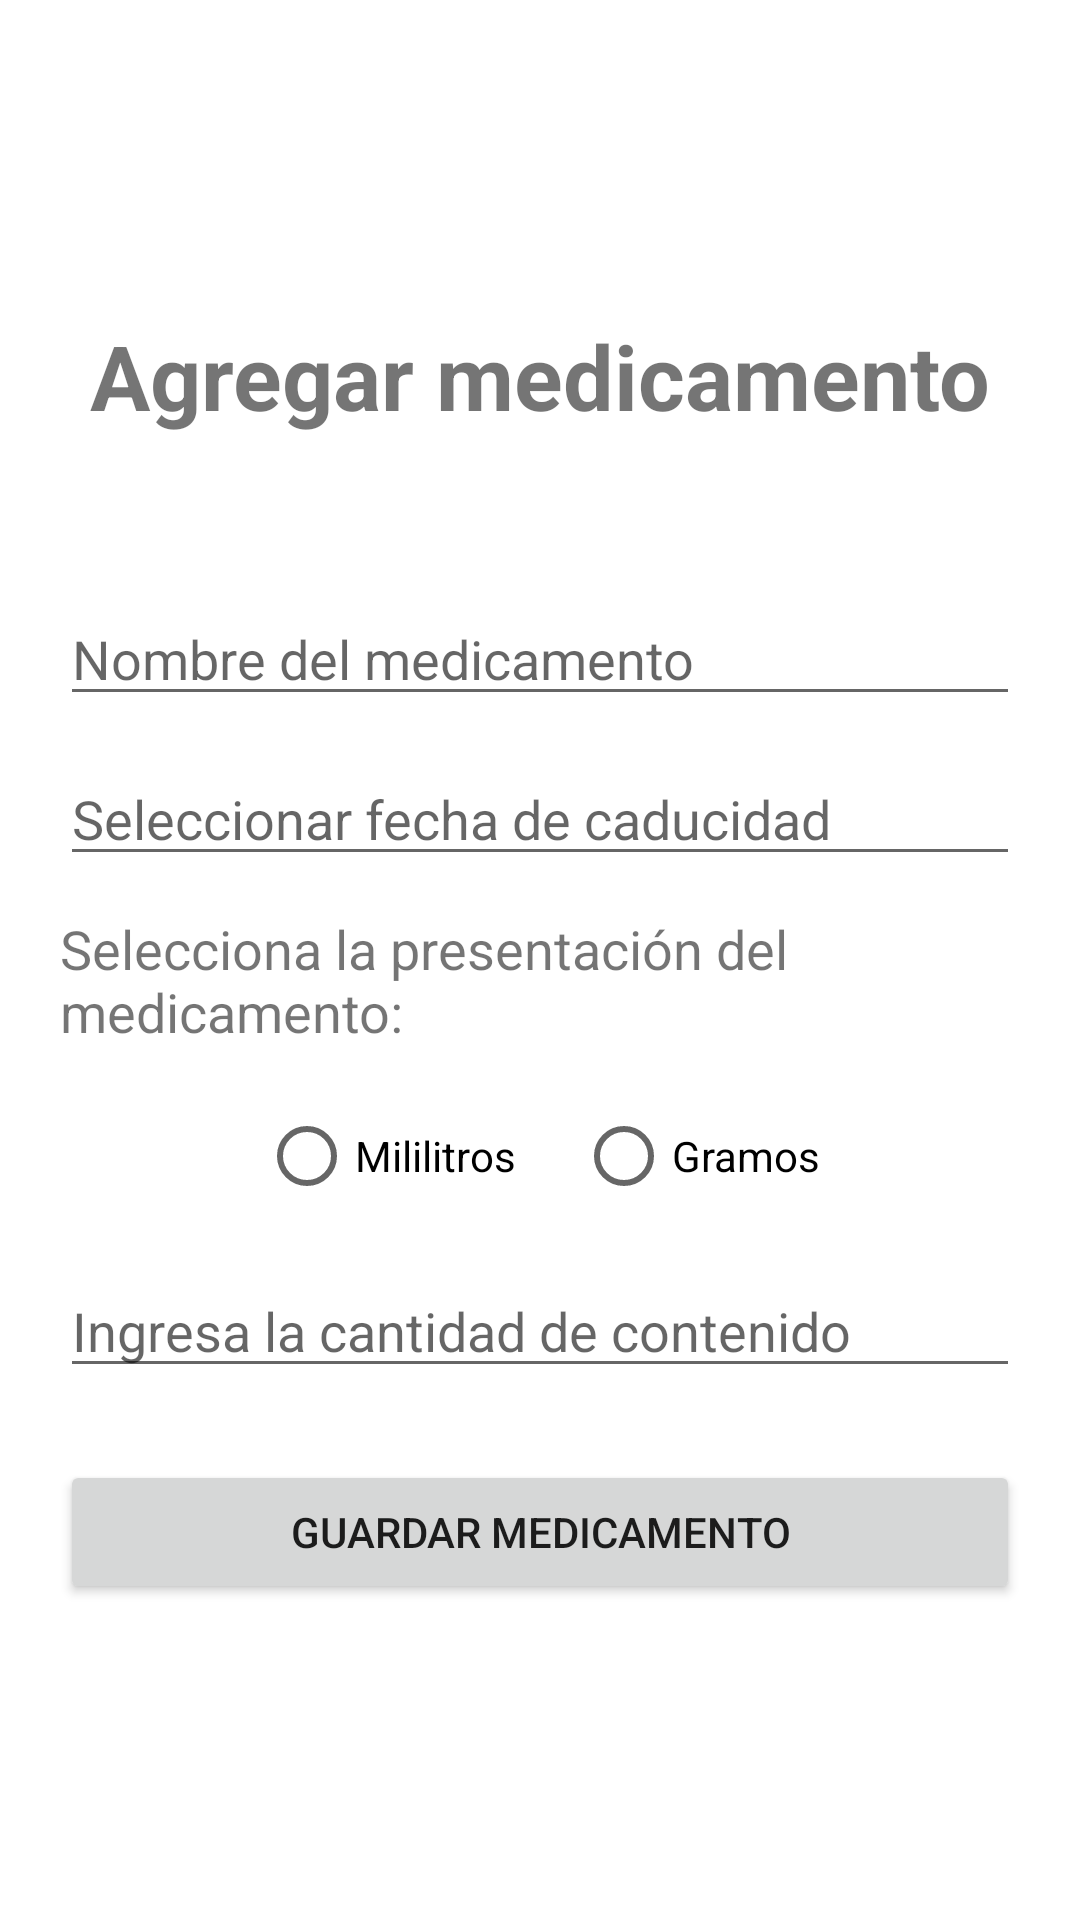

The Android layout XML behind this screen, and the referenced resources:
<!-- AndroidManifest.xml: application theme Theme.Medisync -->
<!-- res/layout/activity_agg_medicamento.xml -->
<?xml version="1.0" encoding="utf-8"?>
<LinearLayout
    xmlns:android="http://schemas.android.com/apk/res/android"
    android:layout_width="match_parent"
    android:layout_height="match_parent"
    android:orientation="vertical"
    android:gravity="center"
    android:padding="20dp">

    <TextView
        android:layout_width="wrap_content"
        android:layout_height="wrap_content"
        android:text="@string/title_agg_medicamento"
        android:textSize="30sp"
        android:textStyle="bold"
        android:layout_marginBottom="40dp"/>

    <EditText
        android:id="@+id/etMedicamentoNombre"
        android:layout_width="match_parent"
        android:layout_height="wrap_content"
        android:hint="@string/hint_medicamento"
        android:layout_marginTop="12dp"
        android:importantForAutofill="no"
        android:inputType="text" />

    <EditText
        android:id="@+id/etFechaCaducidad"
        android:layout_width="match_parent"
        android:layout_height="wrap_content"
        android:hint="@string/hint_fecha_caducidad"
        android:focusable="false"
        android:clickable="true"
        android:layout_marginTop="12dp"
        android:importantForAutofill="no"
        android:inputType="none" />

    <TextView
        android:layout_width="wrap_content"
        android:layout_height="wrap_content"
        android:text="@string/hint_label_contenido"
        android:textSize="18dp"
        android:layout_marginTop="12dp" />

    <RadioGroup
        android:id="@+id/rgUnidadMedida"
        android:layout_width="match_parent"
        android:layout_height="wrap_content"
        android:orientation="horizontal"
        android:layout_marginTop="12dp"
        android:gravity="center">

        <RadioButton
            android:id="@+id/rbMililitros"
            android:layout_width="wrap_content"
            android:layout_height="wrap_content"
            android:text="@string/hint_select_contenido_ml"
            android:layout_marginEnd="20dp"/>

        <RadioButton
            android:id="@+id/rbGramos"
            android:layout_width="wrap_content"
            android:layout_height="wrap_content"
            android:text="@string/hint_select_contenido_gr"/>

    </RadioGroup>

    <EditText
        android:id="@+id/etContenido"
        android:layout_width="match_parent"
        android:layout_height="wrap_content"
        android:hint="@string/hint_contenido"
        android:layout_marginTop="12dp"
        android:importantForAutofill="no"
        android:inputType="numberDecimal" />

    <Button
        android:id="@+id/btnGuardarMedicamento"
        android:layout_width="match_parent"
        android:layout_height="wrap_content"
        android:text="@string/btn_guardar_medicamento"
        android:layout_marginTop="24dp"/>

</LinearLayout>
<!-- resources referenced by this layout -->
<resources>
  <string name="btn_guardar_medicamento">Guardar medicamento</string>
  <string name="hint_contenido">Ingresa la cantidad de contenido</string>
  <string name="hint_fecha_caducidad">Seleccionar fecha de caducidad</string>
  <string name="hint_label_contenido">Selecciona la presentación del medicamento:</string>
  <string name="hint_medicamento">Nombre del medicamento</string>
  <string name="hint_select_contenido_gr">Gramos</string>
  <string name="hint_select_contenido_ml">Mililitros</string>
  <string name="title_agg_medicamento">Agregar medicamento</string>
  <style name="Theme.Medisync" parent="Theme.MaterialComponents.DayNight.DarkActionBar">
          
          <item name="colorPrimary">@color/purple_500</item>
          <item name="colorPrimaryVariant">@color/purple_700</item>
          <item name="colorOnPrimary">@color/white</item>
          
          <item name="colorSecondary">@color/teal_200</item>
          <item name="colorSecondaryVariant">@color/teal_700</item>
          <item name="colorOnSecondary">@color/black</item>
          
          <item name="android:statusBarColor">?attr/colorPrimaryVariant</item>
          
      </style>
  <!-- not gathered from this repository: default colours our renderer supplied (Android Studio template values) -->
  <color name="purple_500">#FF6200EE</color>
  <color name="purple_700">#FF3700B3</color>
  <color name="teal_200">#FF03DAC5</color>
  <color name="teal_700">#FF018786</color>
  <color name="black">#FF000000</color>
  <color name="white">#FFFFFFFF</color>
</resources>
